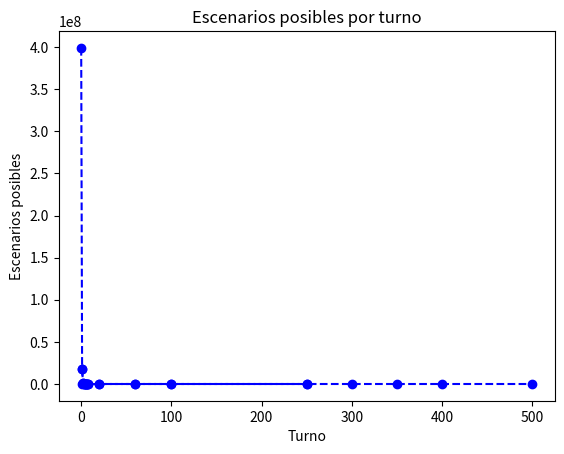

This figure's Python source:
import matplotlib.pyplot as plt
import numpy as np
from math import comb

def pos(t):
    f = 7-t
    s = 28 - 4*t
    return comb(s -f,f)*comb(s-2*f,f)

if __name__ == "__main__":
    # Mcts es correcto
    x1 = [ 1, 5, 20, 60, 100, 250]
    y1 = np.array([0.544, 0.812, 0.909, 0.961, 0.962, 0.967])
    plt.plot(x1,y1*100, '--bo', )
    plt.ylabel('Porcentaje de victorias')
    plt.xlabel('Número de iteraciones en MCTS')
    plt.title('MCTS con información perfecta v.s. Greedy')
    plt.show() 
    #Qué tan sensible es mcts a params
    x2 = [20, 60, 100, 250, 300, 350, 400, 500]
    y2 = [0.176, 0.297, 0.344, 0.486, 0.556, 0.496, 0.514, 0.571]
    plt.plot(x2,np.array(y2)*100, '--bo', )
    plt.ylabel('Porcentaje de victorias')
    plt.xlabel('Número de iteraciones en MCTS')
    plt.title('MCTS con información perfecta v.s. MCTS con 250 iteraciones')
    plt.show() 

    # Número de posibles escenarios
    # el numero de fickas del jugador k = 7, 6, ..., 1
    # los demas jugadores tienen (28 - k)/3 fichas si nadie ha pasado
    # el numero de escenarios es [(28-k) elige k] * [(28 - 2k) elige k]
    x3 = range(8)
    y3 = [ pos(x) for x in x3]
    print(y3)
    plt.plot(x3,np.array(y3), '--bo', )
    plt.ylabel('Escenarios posibles')
    plt.xlabel('Turno')
    plt.title('Escenarios posibles por turno')
    plt.show() 
    #sin primer valor
    x4 = range(1,8)
    y4 = [ pos(x) for x in x4]
    print(y4)
    plt.plot(x4,np.array(y4), '--bo', )
    plt.ylabel('Escenarios posibles')
    plt.xlabel('Turno')
    plt.title('Escenarios posibles por turno')
    plt.show() 
